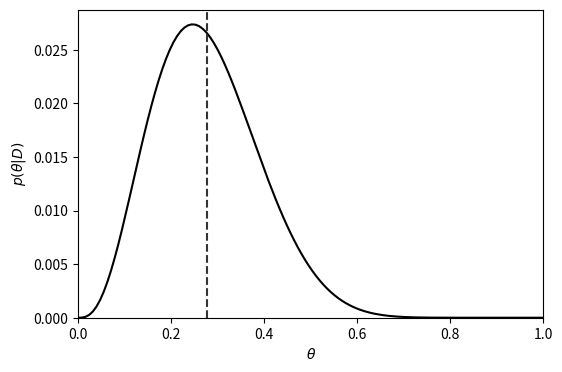

Here is the Python script that generated this plot:
import matplotlib as mpl
import matplotlib.pyplot as plt
import numpy as np

theta = np.linspace(0, 1, 128)
beta_unnorm = lambda y: theta**(3+y)*(1-theta)**(13-y)
beta = lambda y: beta_unnorm(y)/beta_unnorm(y).sum()
dist = beta(0)+beta(1)+beta(2)
dist = dist/3

fig, ax = plt.subplots(figsize=(6, 4))

ax.set_xlim(0, 1)
ax.set_ylim(0, dist.max()*1.05)
ax.set_ylabel(r'$p(\theta|D)$')
ax.set_xlabel(r'$\theta$')

ax.plot(theta, dist, color=(0, 0, 0))
ax.axvline(5/18, ls='--', color=(.2, .2, .2))

fig.savefig('2.11.1.png', bbox_inches='tight')
